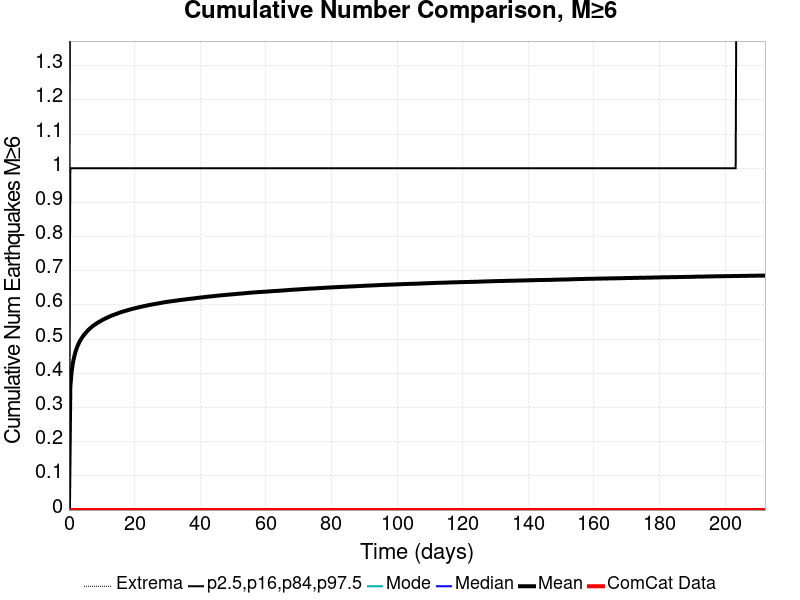

Data behind this chart, as committed beside it:
Time (days), ComCat Data, Simulation Mean, Simulation Median, Simulation Mode, Simulation Minimum, Simulation Maximum, 2.5 %-ile, 16 %-ile, 84 %-ile, 97.5 %-ile
0.0, 0.0, 0.0, 0.0, 0.0, 0.0, 0.0, 0.0, 0.0, 0.0, 0.0
0.4251, 0.0, 0.3614, 0.0, 0.0, 0.0, 9.0, 0.0, 0.0, 1.0, 2.0
0.8502, 0.0, 0.4076, 0.0, 0.0, 0.0, 9.0, 0.0, 0.0, 1.0, 2.0
1.275, 0.0, 0.4342, 0.0, 0.0, 0.0, 9.0, 0.0, 0.0, 1.0, 2.0
1.7, 0.0, 0.4525, 0.0, 0.0, 0.0, 9.0, 0.0, 0.0, 1.0, 2.0
2.126, 0.0, 0.4671, 0.0, 0.0, 0.0, 9.0, 0.0, 0.0, 1.0, 2.0
2.551, 0.0, 0.4782, 0.0, 0.0, 0.0, 9.0, 0.0, 0.0, 1.0, 2.0
2.976, 0.0, 0.4874, 0.0, 0.0, 0.0, 9.0, 0.0, 0.0, 1.0, 2.0
3.401, 0.0, 0.4955, 0.0, 0.0, 0.0, 9.0, 0.0, 0.0, 1.0, 2.0
3.826, 0.0, 0.502, 0.0, 0.0, 0.0, 9.0, 0.0, 0.0, 1.0, 2.0
4.251, 0.0, 0.5081, 0.0, 0.0, 0.0, 9.0, 0.0, 0.0, 1.0, 2.0
4.676, 0.0, 0.5135, 0.0, 0.0, 0.0, 9.0, 0.0, 0.0, 1.0, 3.0
5.101, 0.0, 0.5182, 0.0, 0.0, 0.0, 9.0, 0.0, 0.0, 1.0, 3.0
5.527, 0.0, 0.523, 0.0, 0.0, 0.0, 9.0, 0.0, 0.0, 1.0, 3.0
5.952, 0.0, 0.5274, 0.0, 0.0, 0.0, 9.0, 0.0, 0.0, 1.0, 3.0
6.377, 0.0, 0.5312, 0.0, 0.0, 0.0, 9.0, 0.0, 0.0, 1.0, 3.0
6.802, 0.0, 0.5345, 0.0, 0.0, 0.0, 9.0, 0.0, 0.0, 1.0, 3.0
7.227, 0.0, 0.538, 0.0, 0.0, 0.0, 9.0, 0.0, 0.0, 1.0, 3.0
7.652, 0.0, 0.5409, 0.0, 0.0, 0.0, 9.0, 0.0, 0.0, 1.0, 3.0
8.077, 0.0, 0.5438, 0.0, 0.0, 0.0, 9.0, 0.0, 0.0, 1.0, 3.0
8.502, 0.0, 0.5464, 0.0, 0.0, 0.0, 9.0, 0.0, 0.0, 1.0, 3.0
8.928, 0.0, 0.5492, 0.0, 0.0, 0.0, 9.0, 0.0, 0.0, 1.0, 3.0
9.353, 0.0, 0.5513, 0.0, 0.0, 0.0, 9.0, 0.0, 0.0, 1.0, 3.0
9.778, 0.0, 0.5536, 0.0, 0.0, 0.0, 9.0, 0.0, 0.0, 1.0, 3.0
10.2, 0.0, 0.5561, 0.0, 0.0, 0.0, 9.0, 0.0, 0.0, 1.0, 3.0
10.63, 0.0, 0.5583, 0.0, 0.0, 0.0, 9.0, 0.0, 0.0, 1.0, 3.0
11.05, 0.0, 0.5602, 0.0, 0.0, 0.0, 9.0, 0.0, 0.0, 1.0, 3.0
11.48, 0.0, 0.5621, 0.0, 0.0, 0.0, 9.0, 0.0, 0.0, 1.0, 3.0
11.9, 0.0, 0.5641, 0.0, 0.0, 0.0, 9.0, 0.0, 0.0, 1.0, 3.0
12.33, 0.0, 0.5661, 0.0, 0.0, 0.0, 9.0, 0.0, 0.0, 1.0, 3.0
12.75, 0.0, 0.5677, 0.0, 0.0, 0.0, 9.0, 0.0, 0.0, 1.0, 3.0
13.18, 0.0, 0.5695, 0.0, 0.0, 0.0, 9.0, 0.0, 0.0, 1.0, 3.0
13.6, 0.0, 0.5709, 0.0, 0.0, 0.0, 9.0, 0.0, 0.0, 1.0, 3.0
14.03, 0.0, 0.5724, 0.0, 0.0, 0.0, 9.0, 0.0, 0.0, 1.0, 3.0
14.45, 0.0, 0.5739, 0.0, 0.0, 0.0, 9.0, 0.0, 0.0, 1.0, 3.0
14.88, 0.0, 0.5754, 0.0, 0.0, 0.0, 9.0, 0.0, 0.0, 1.0, 3.0
15.3, 0.0, 0.577, 0.0, 0.0, 0.0, 9.0, 0.0, 0.0, 1.0, 3.0
15.73, 0.0, 0.5784, 0.0, 0.0, 0.0, 9.0, 0.0, 0.0, 1.0, 3.0
16.15, 0.0, 0.5798, 0.0, 0.0, 0.0, 9.0, 0.0, 0.0, 1.0, 3.0
16.58, 0.0, 0.5811, 0.0, 0.0, 0.0, 9.0, 0.0, 0.0, 1.0, 3.0
17, 0.0, 0.5822, 0.0, 0.0, 0.0, 9.0, 0.0, 0.0, 1.0, 3.0
17.43, 0.0, 0.5834, 0.0, 0.0, 0.0, 9.0, 0.0, 0.0, 1.0, 3.0
17.86, 0.0, 0.5845, 0.0, 0.0, 0.0, 9.0, 0.0, 0.0, 1.0, 3.0
18.28, 0.0, 0.5858, 0.0, 0.0, 0.0, 9.0, 0.0, 0.0, 1.0, 3.0
18.71, 0.0, 0.587, 0.0, 0.0, 0.0, 9.0, 0.0, 0.0, 1.0, 3.0
19.13, 0.0, 0.5881, 0.0, 0.0, 0.0, 9.0, 0.0, 0.0, 1.0, 3.0
19.56, 0.0, 0.5892, 0.0, 0.0, 0.0, 9.0, 0.0, 0.0, 1.0, 3.0
19.98, 0.0, 0.5901, 0.0, 0.0, 0.0, 9.0, 0.0, 0.0, 1.0, 3.0
20.41, 0.0, 0.5911, 0.0, 0.0, 0.0, 9.0, 0.0, 0.0, 1.0, 3.0
20.83, 0.0, 0.5921, 0.0, 0.0, 0.0, 9.0, 0.0, 0.0, 1.0, 3.0
21.26, 0.0, 0.593, 0.0, 0.0, 0.0, 9.0, 0.0, 0.0, 1.0, 3.0
21.68, 0.0, 0.5941, 0.0, 0.0, 0.0, 9.0, 0.0, 0.0, 1.0, 3.0
22.11, 0.0, 0.595, 0.0, 0.0, 0.0, 9.0, 0.0, 0.0, 1.0, 3.0
22.53, 0.0, 0.5959, 0.0, 0.0, 0.0, 9.0, 0.0, 0.0, 1.0, 3.0
22.96, 0.0, 0.5967, 0.0, 0.0, 0.0, 9.0, 0.0, 0.0, 1.0, 3.0
23.38, 0.0, 0.5977, 0.0, 0.0, 0.0, 9.0, 0.0, 0.0, 1.0, 3.0
23.81, 0.0, 0.5986, 0.0, 0.0, 0.0, 9.0, 0.0, 0.0, 1.0, 3.0
24.23, 0.0, 0.5994, 0.0, 0.0, 0.0, 9.0, 0.0, 0.0, 1.0, 3.0
24.66, 0.0, 0.6001, 0.0, 0.0, 0.0, 9.0, 0.0, 0.0, 1.0, 3.0
25.08, 0.0, 0.601, 0.0, 0.0, 0.0, 9.0, 0.0, 0.0, 1.0, 3.0
... 440 more rows
